The GitHub repository dupeng24/cloud-removal contains a labelled image folder "dataHa_name" with 2 categories: clean, cloud. Examples follow, each with its label.

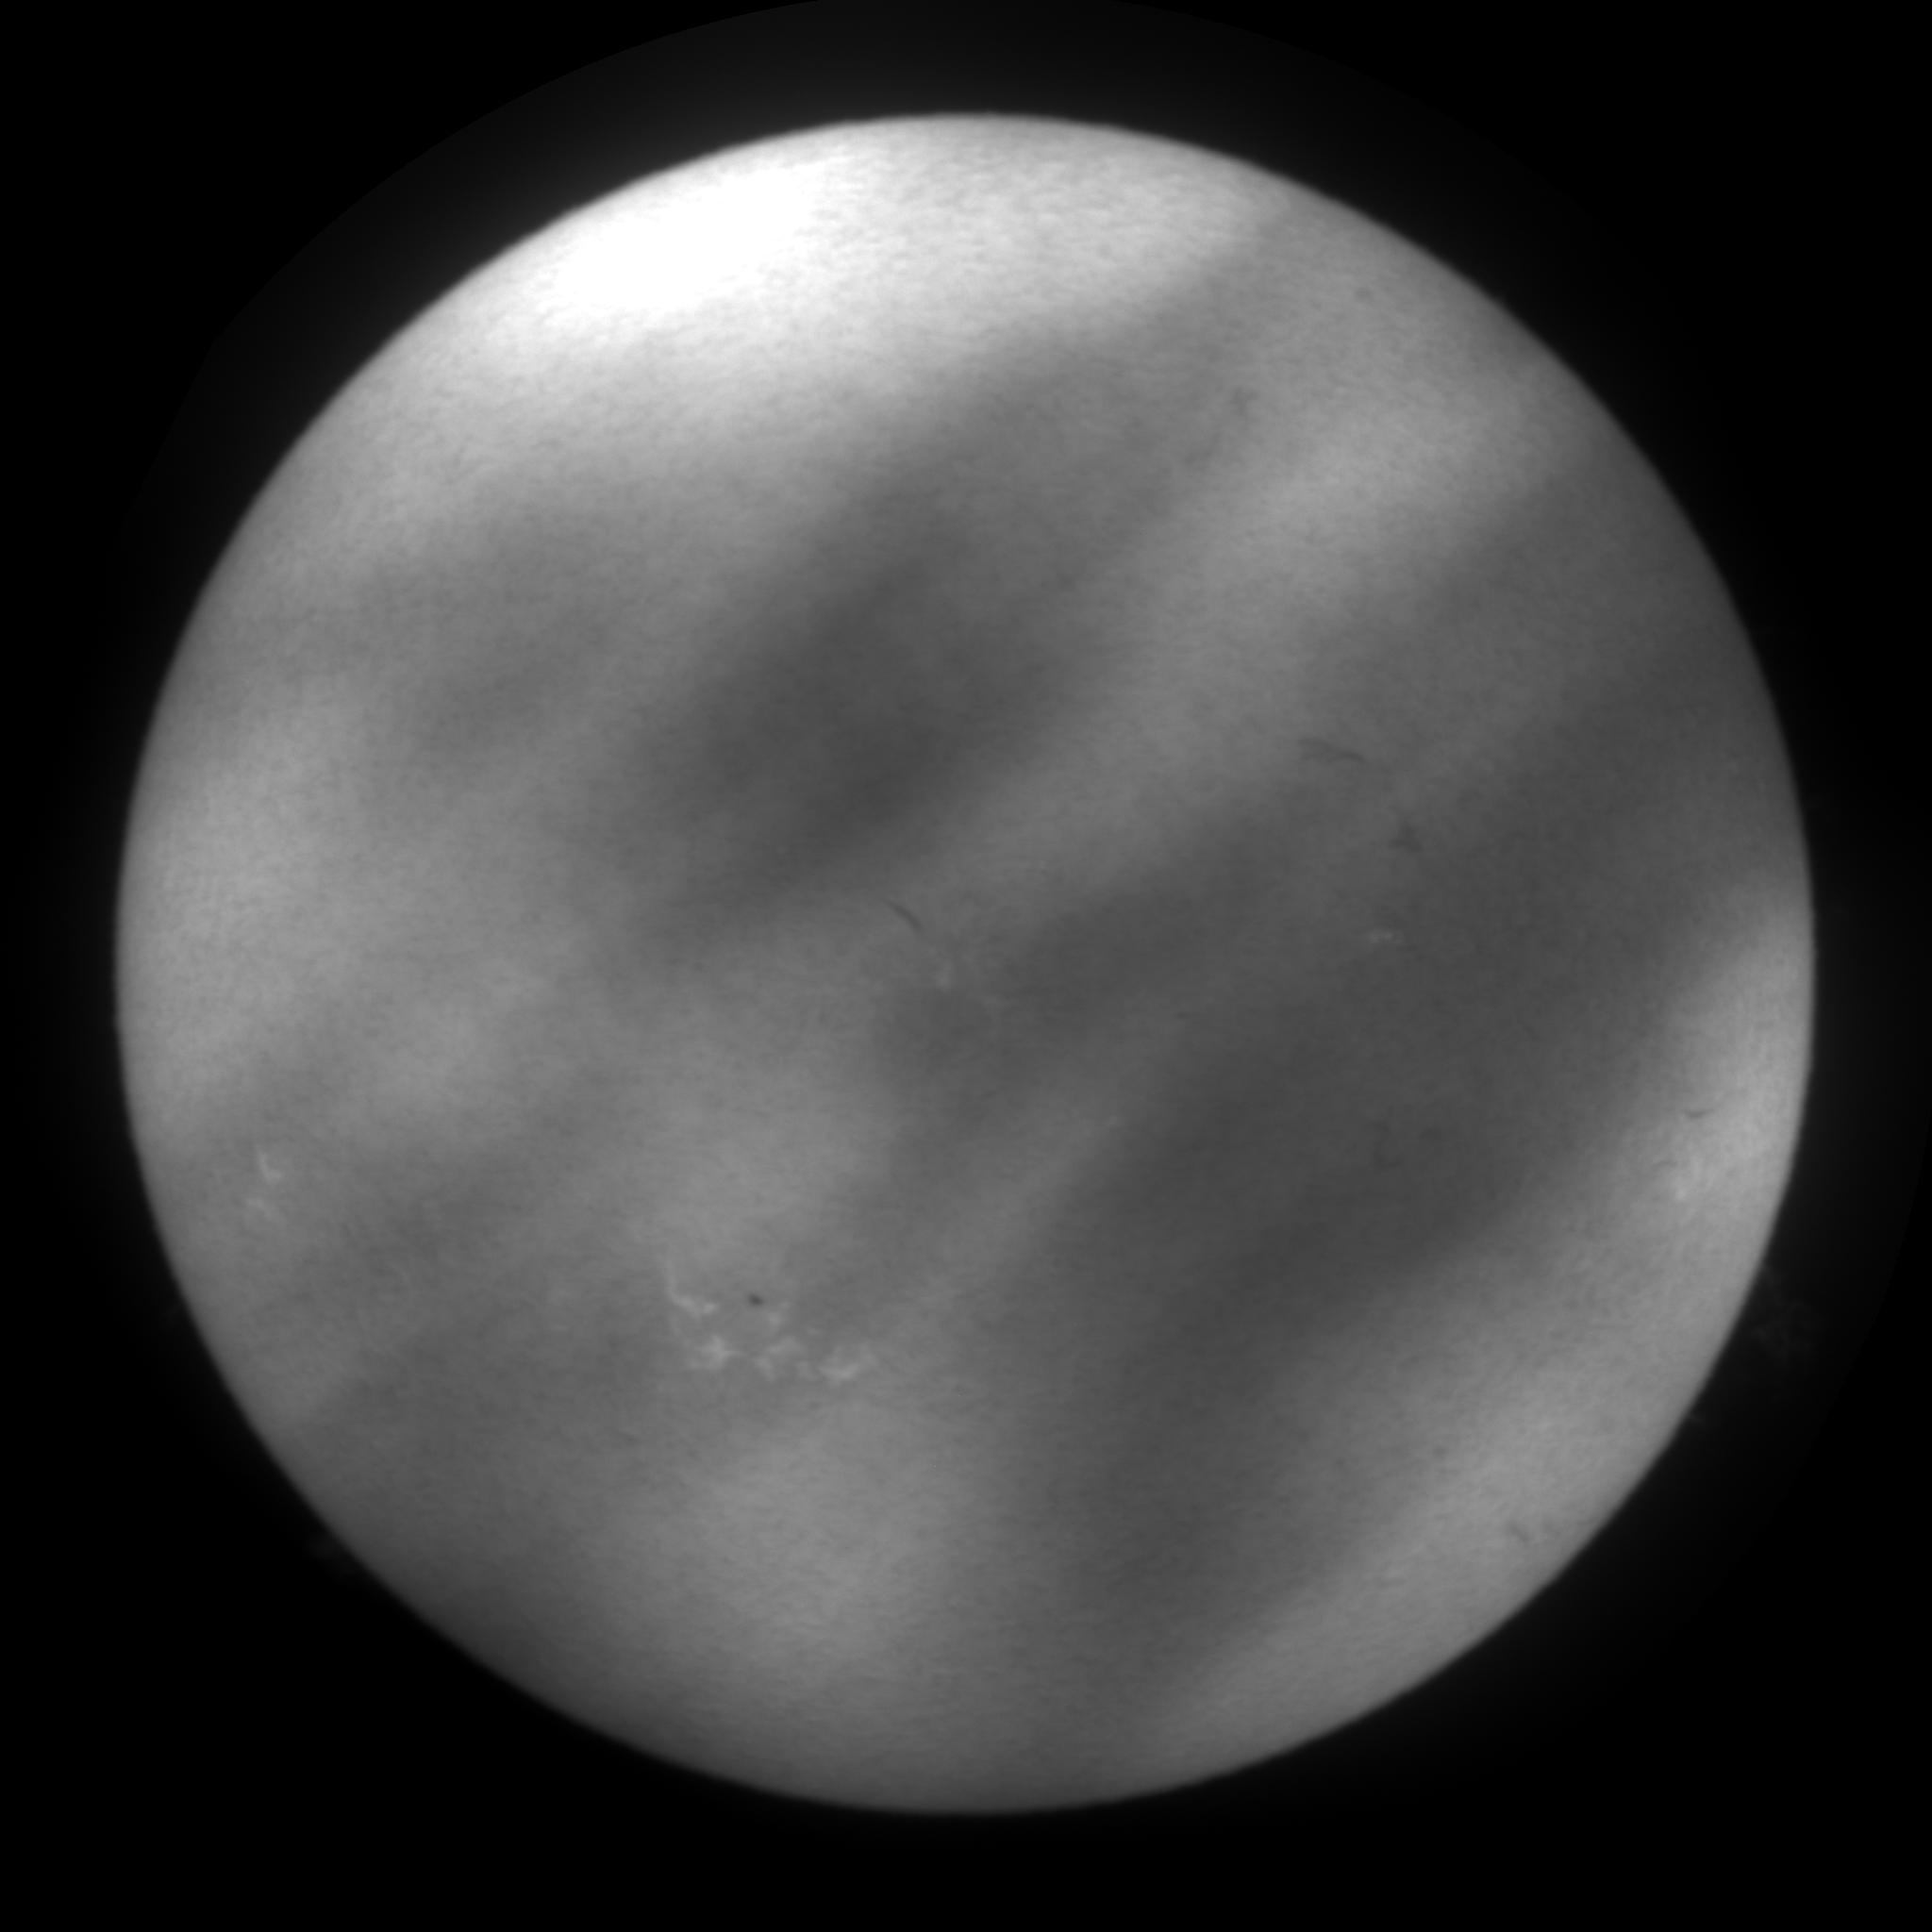
Label: cloud

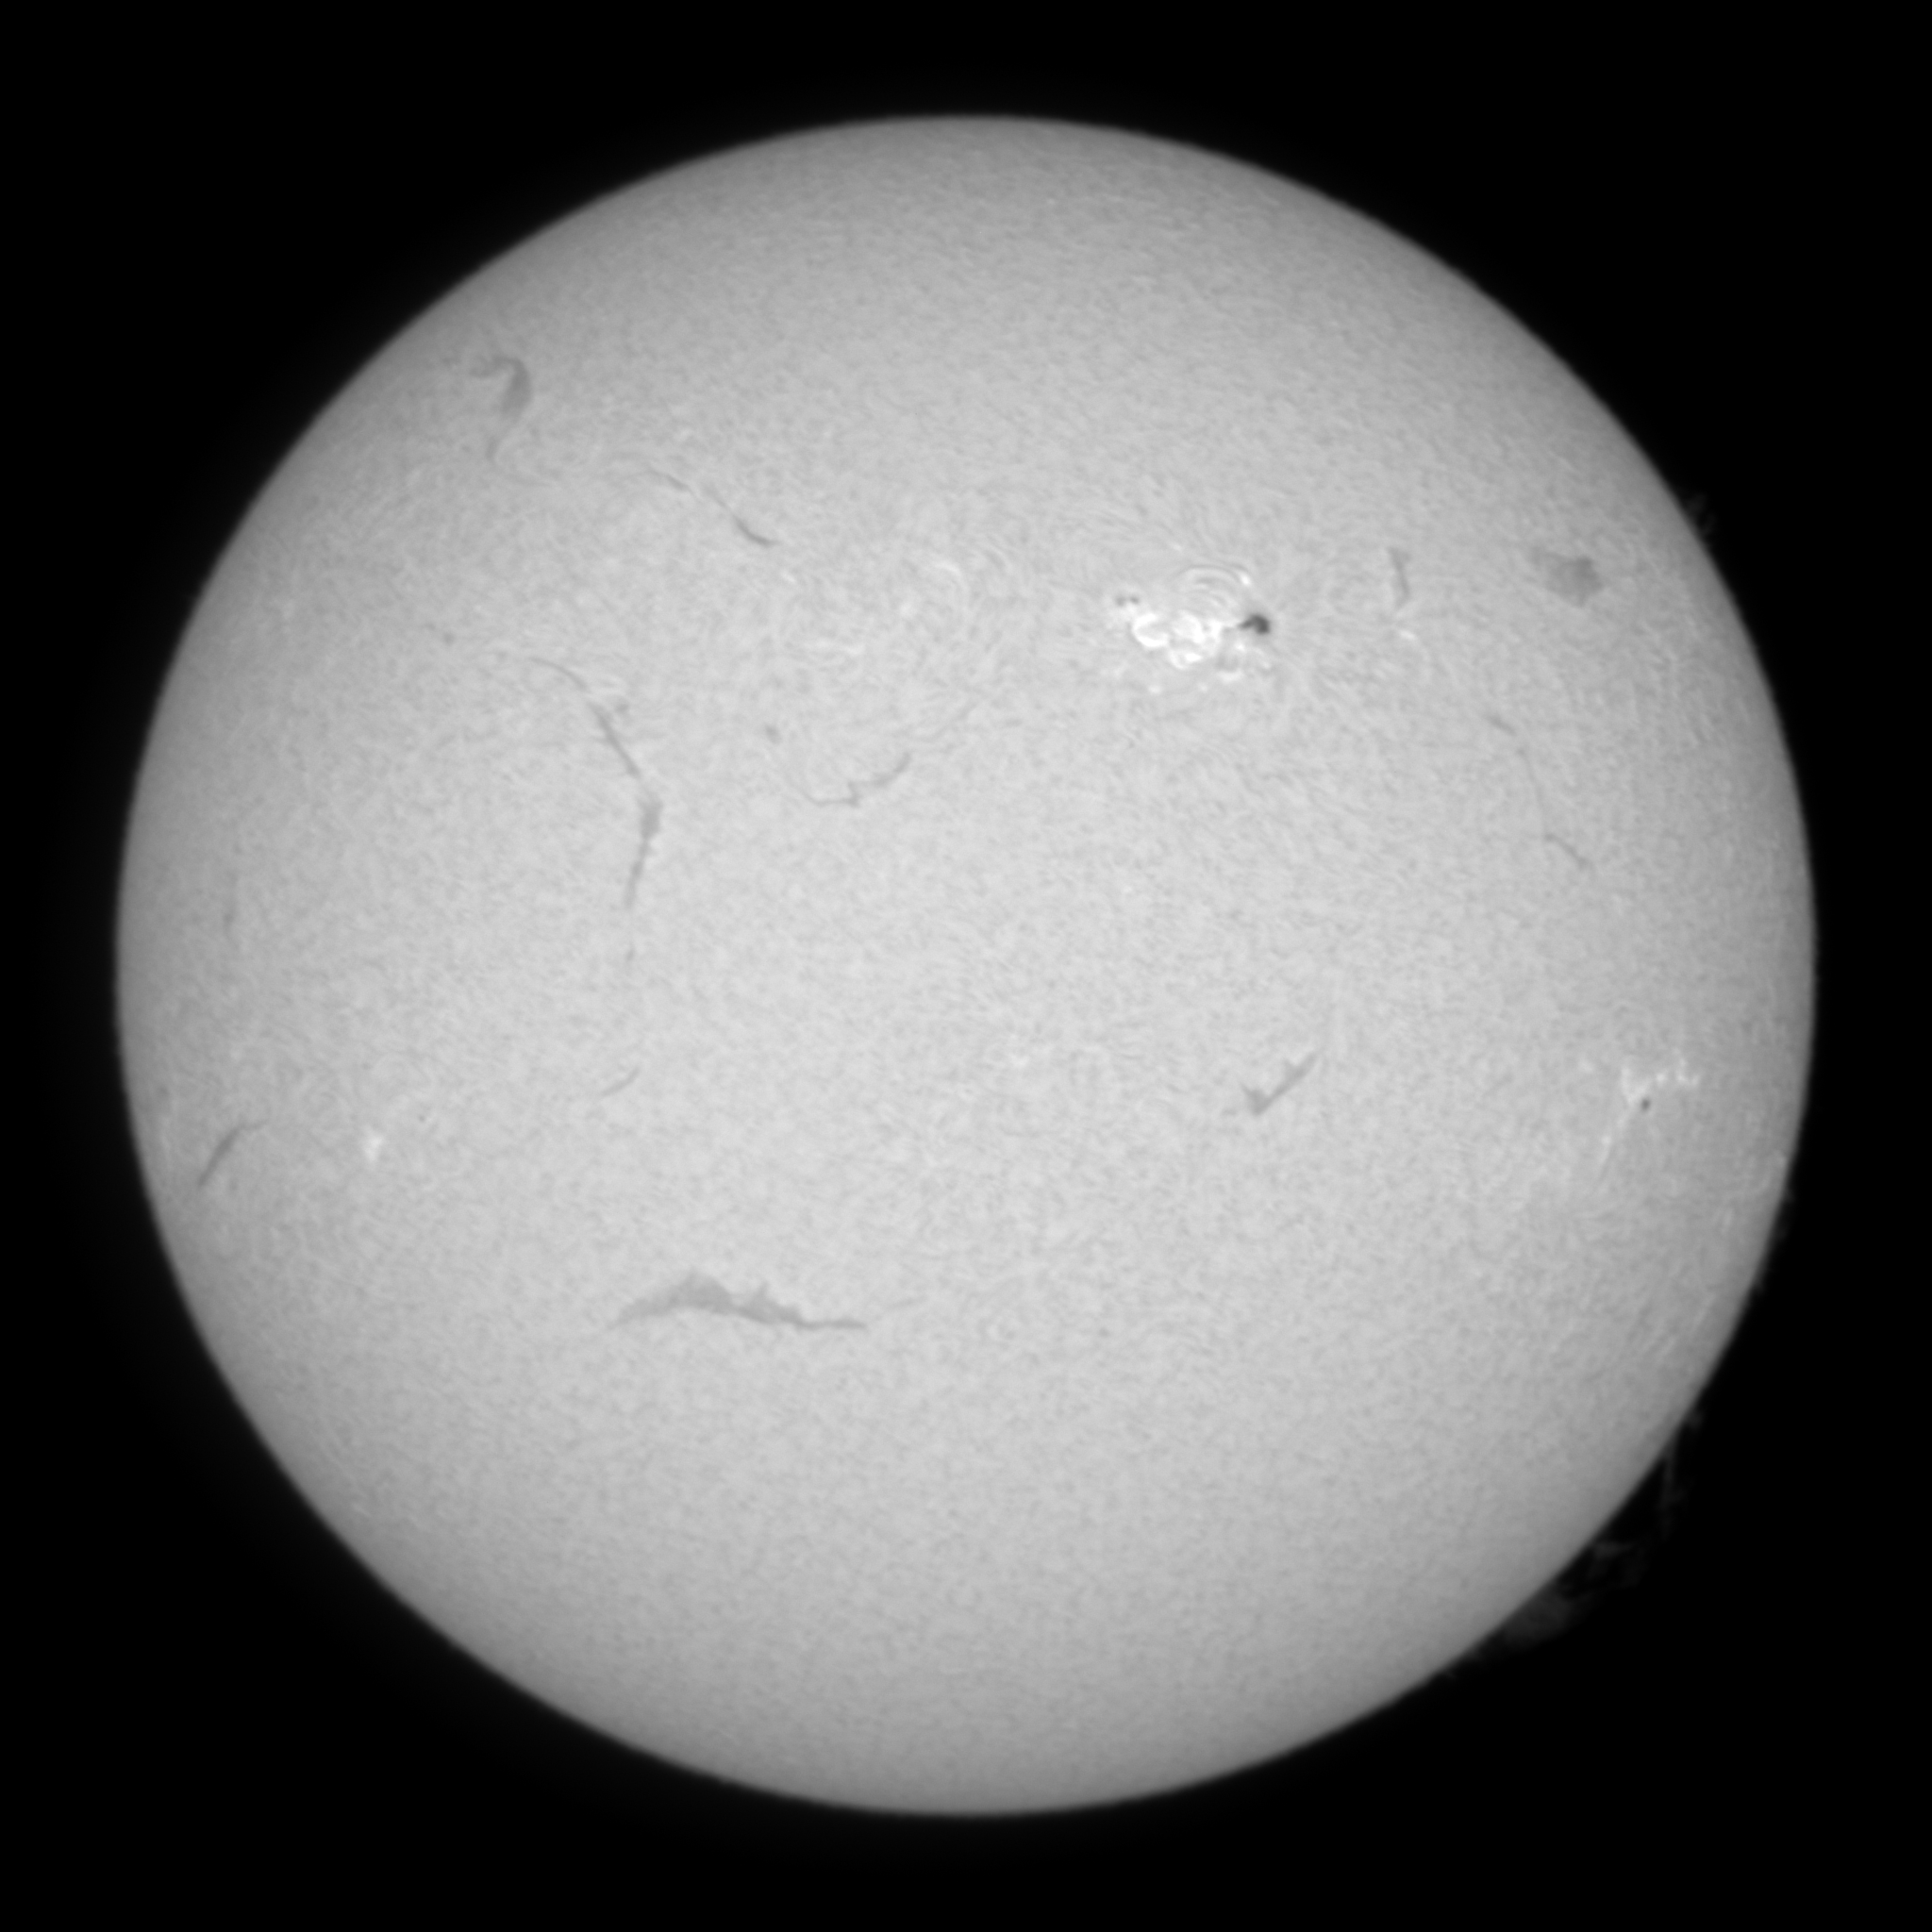
Label: clean

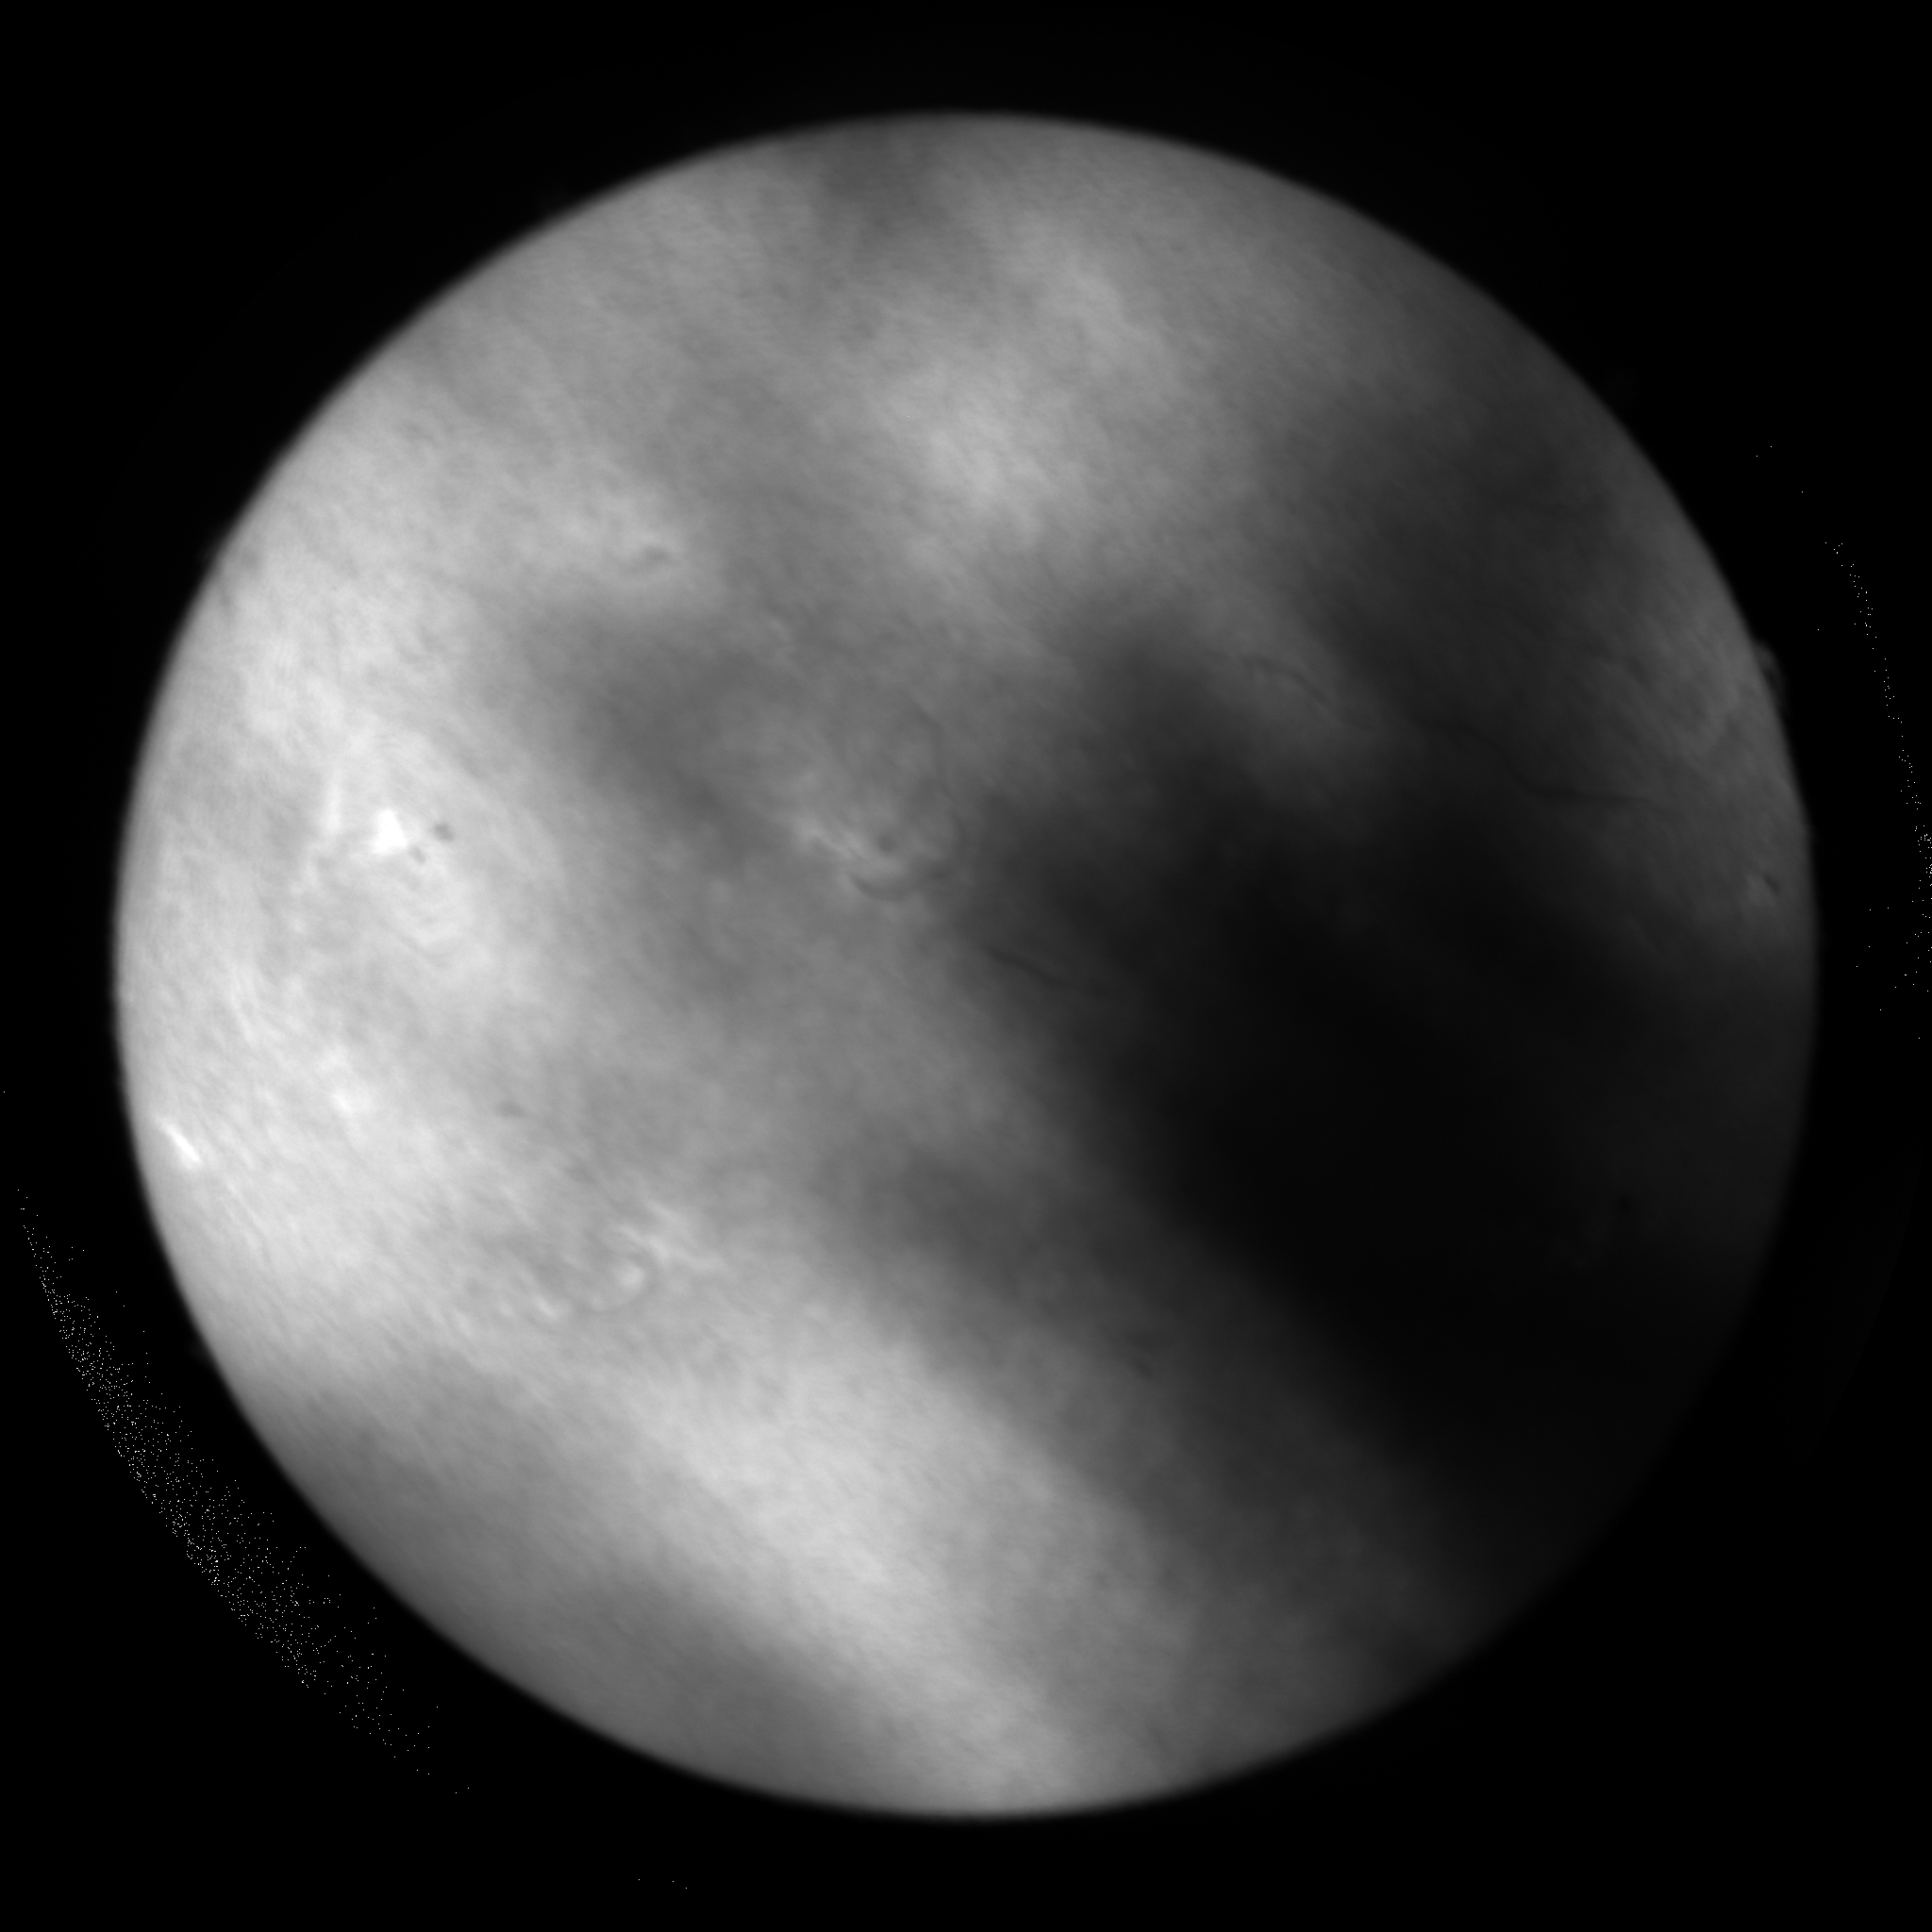
Label: cloud

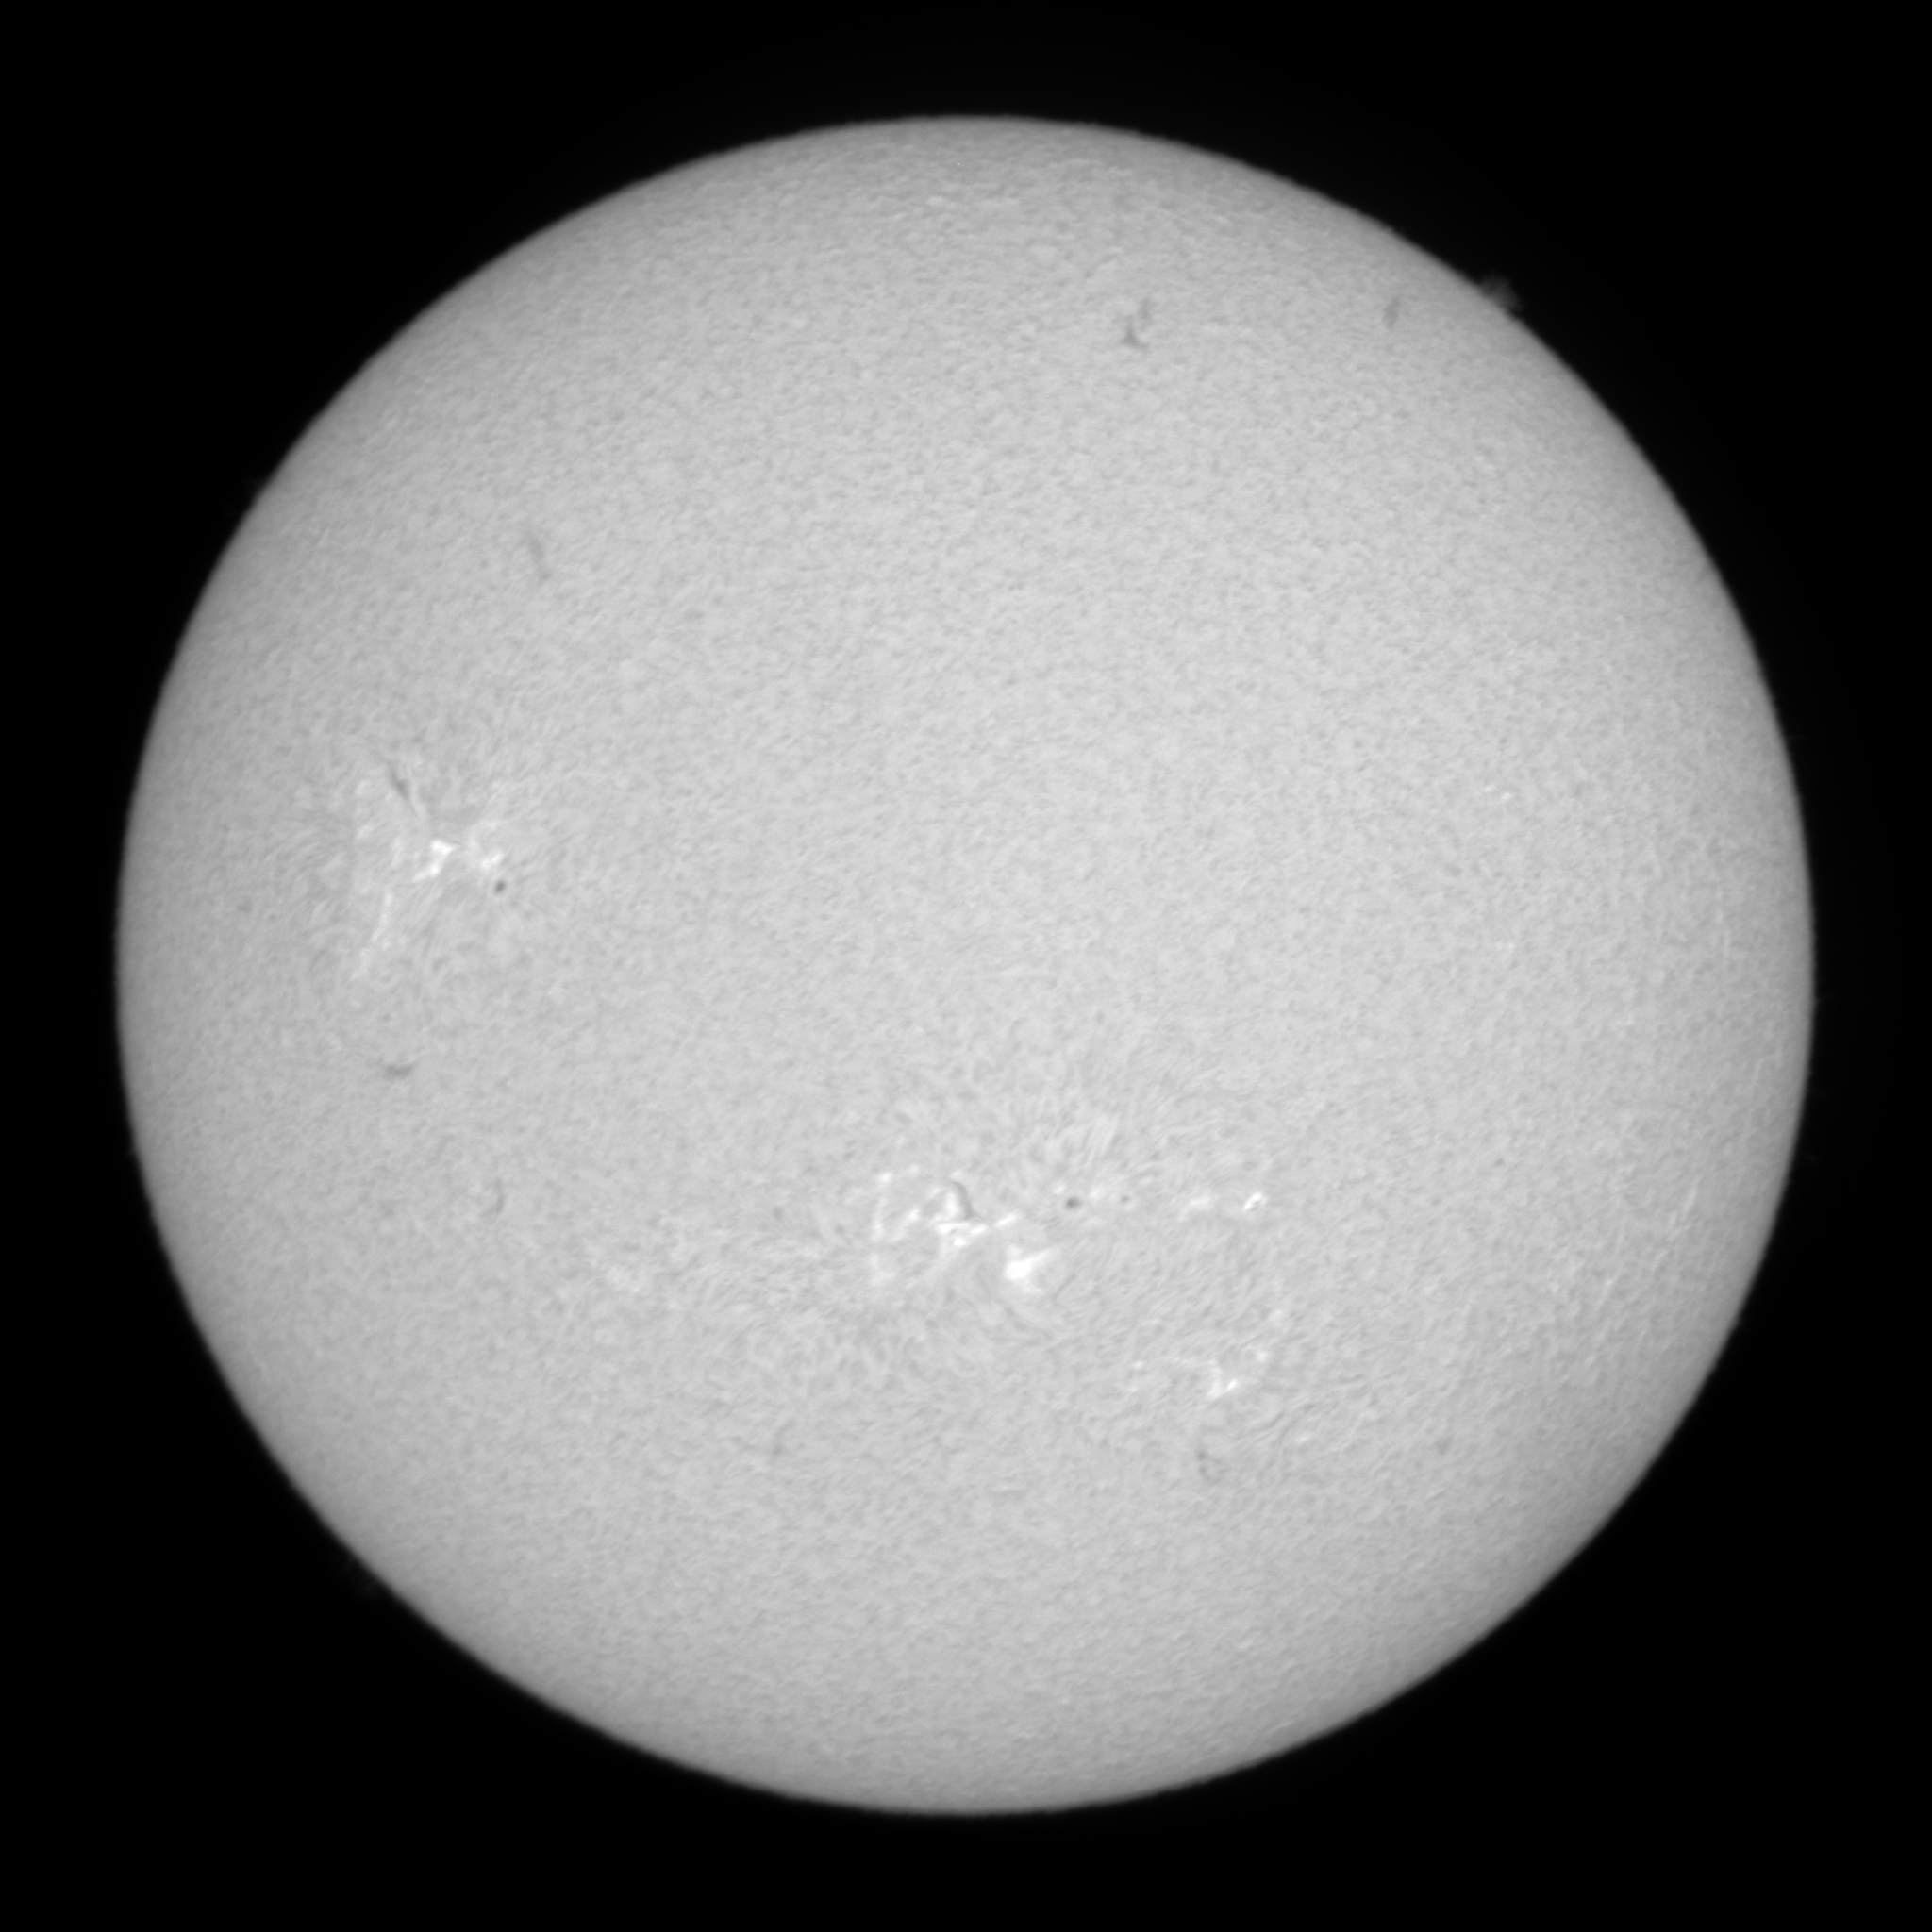
Label: clean

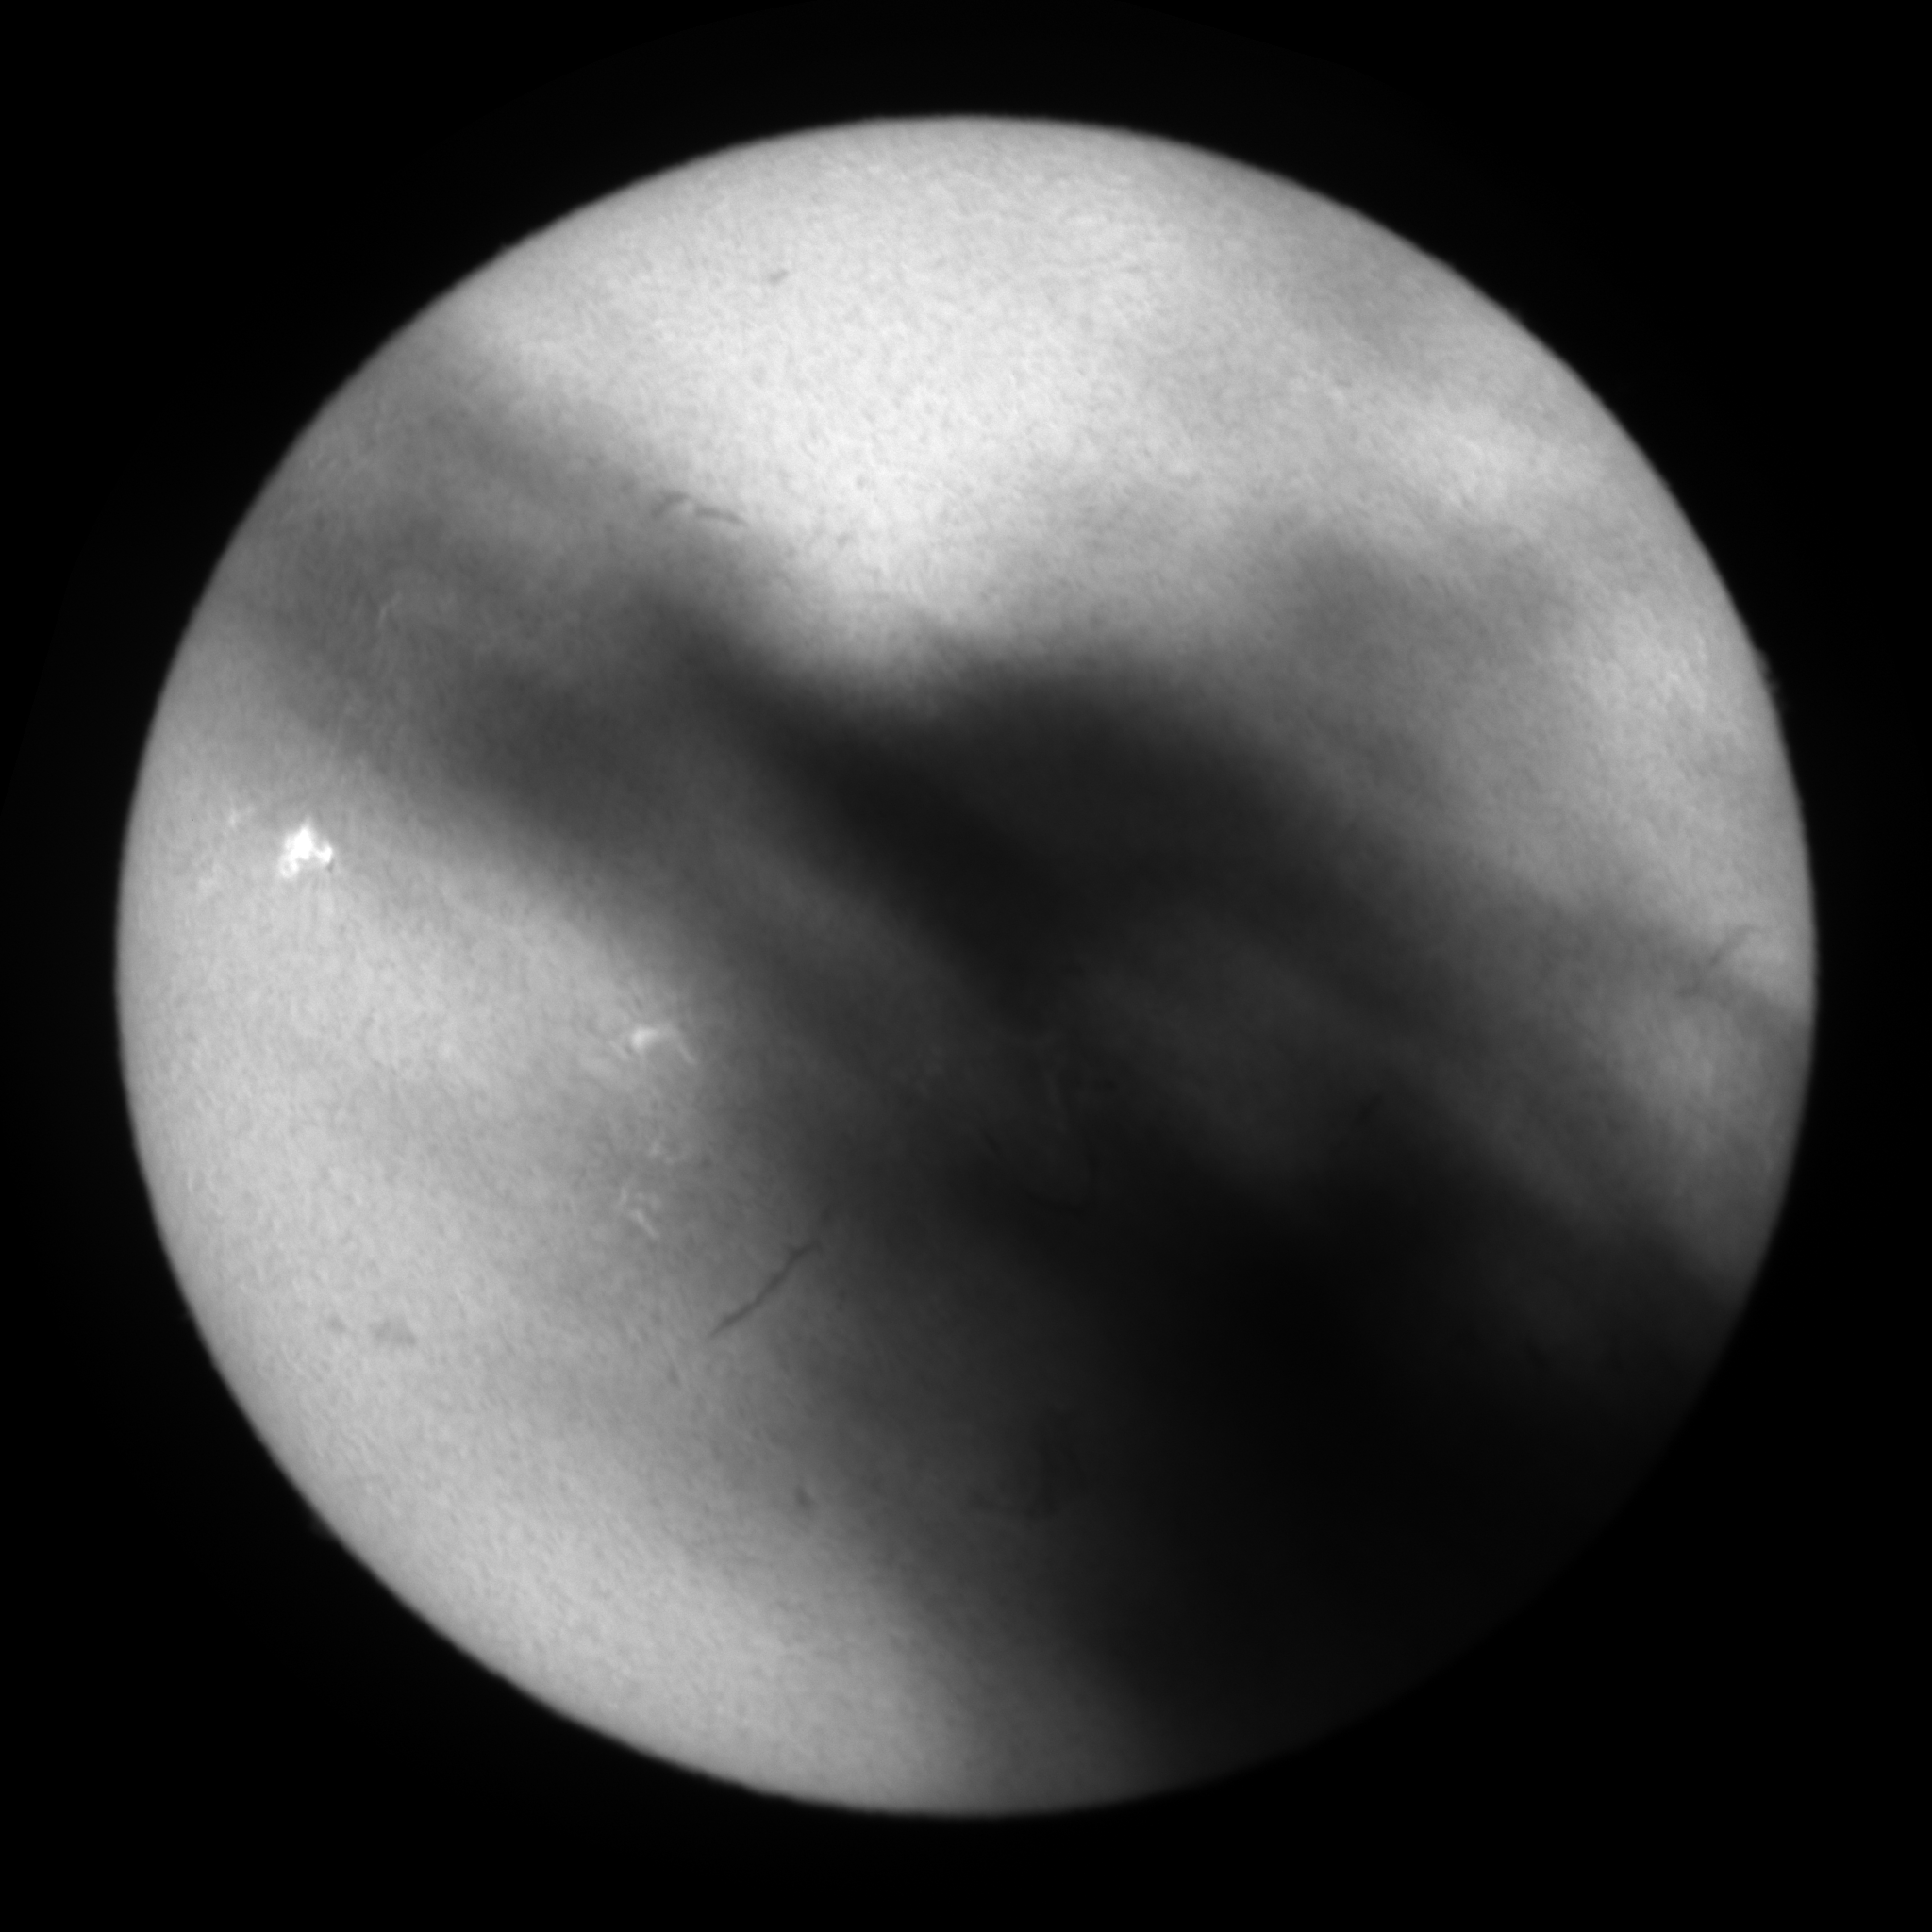
Label: cloud

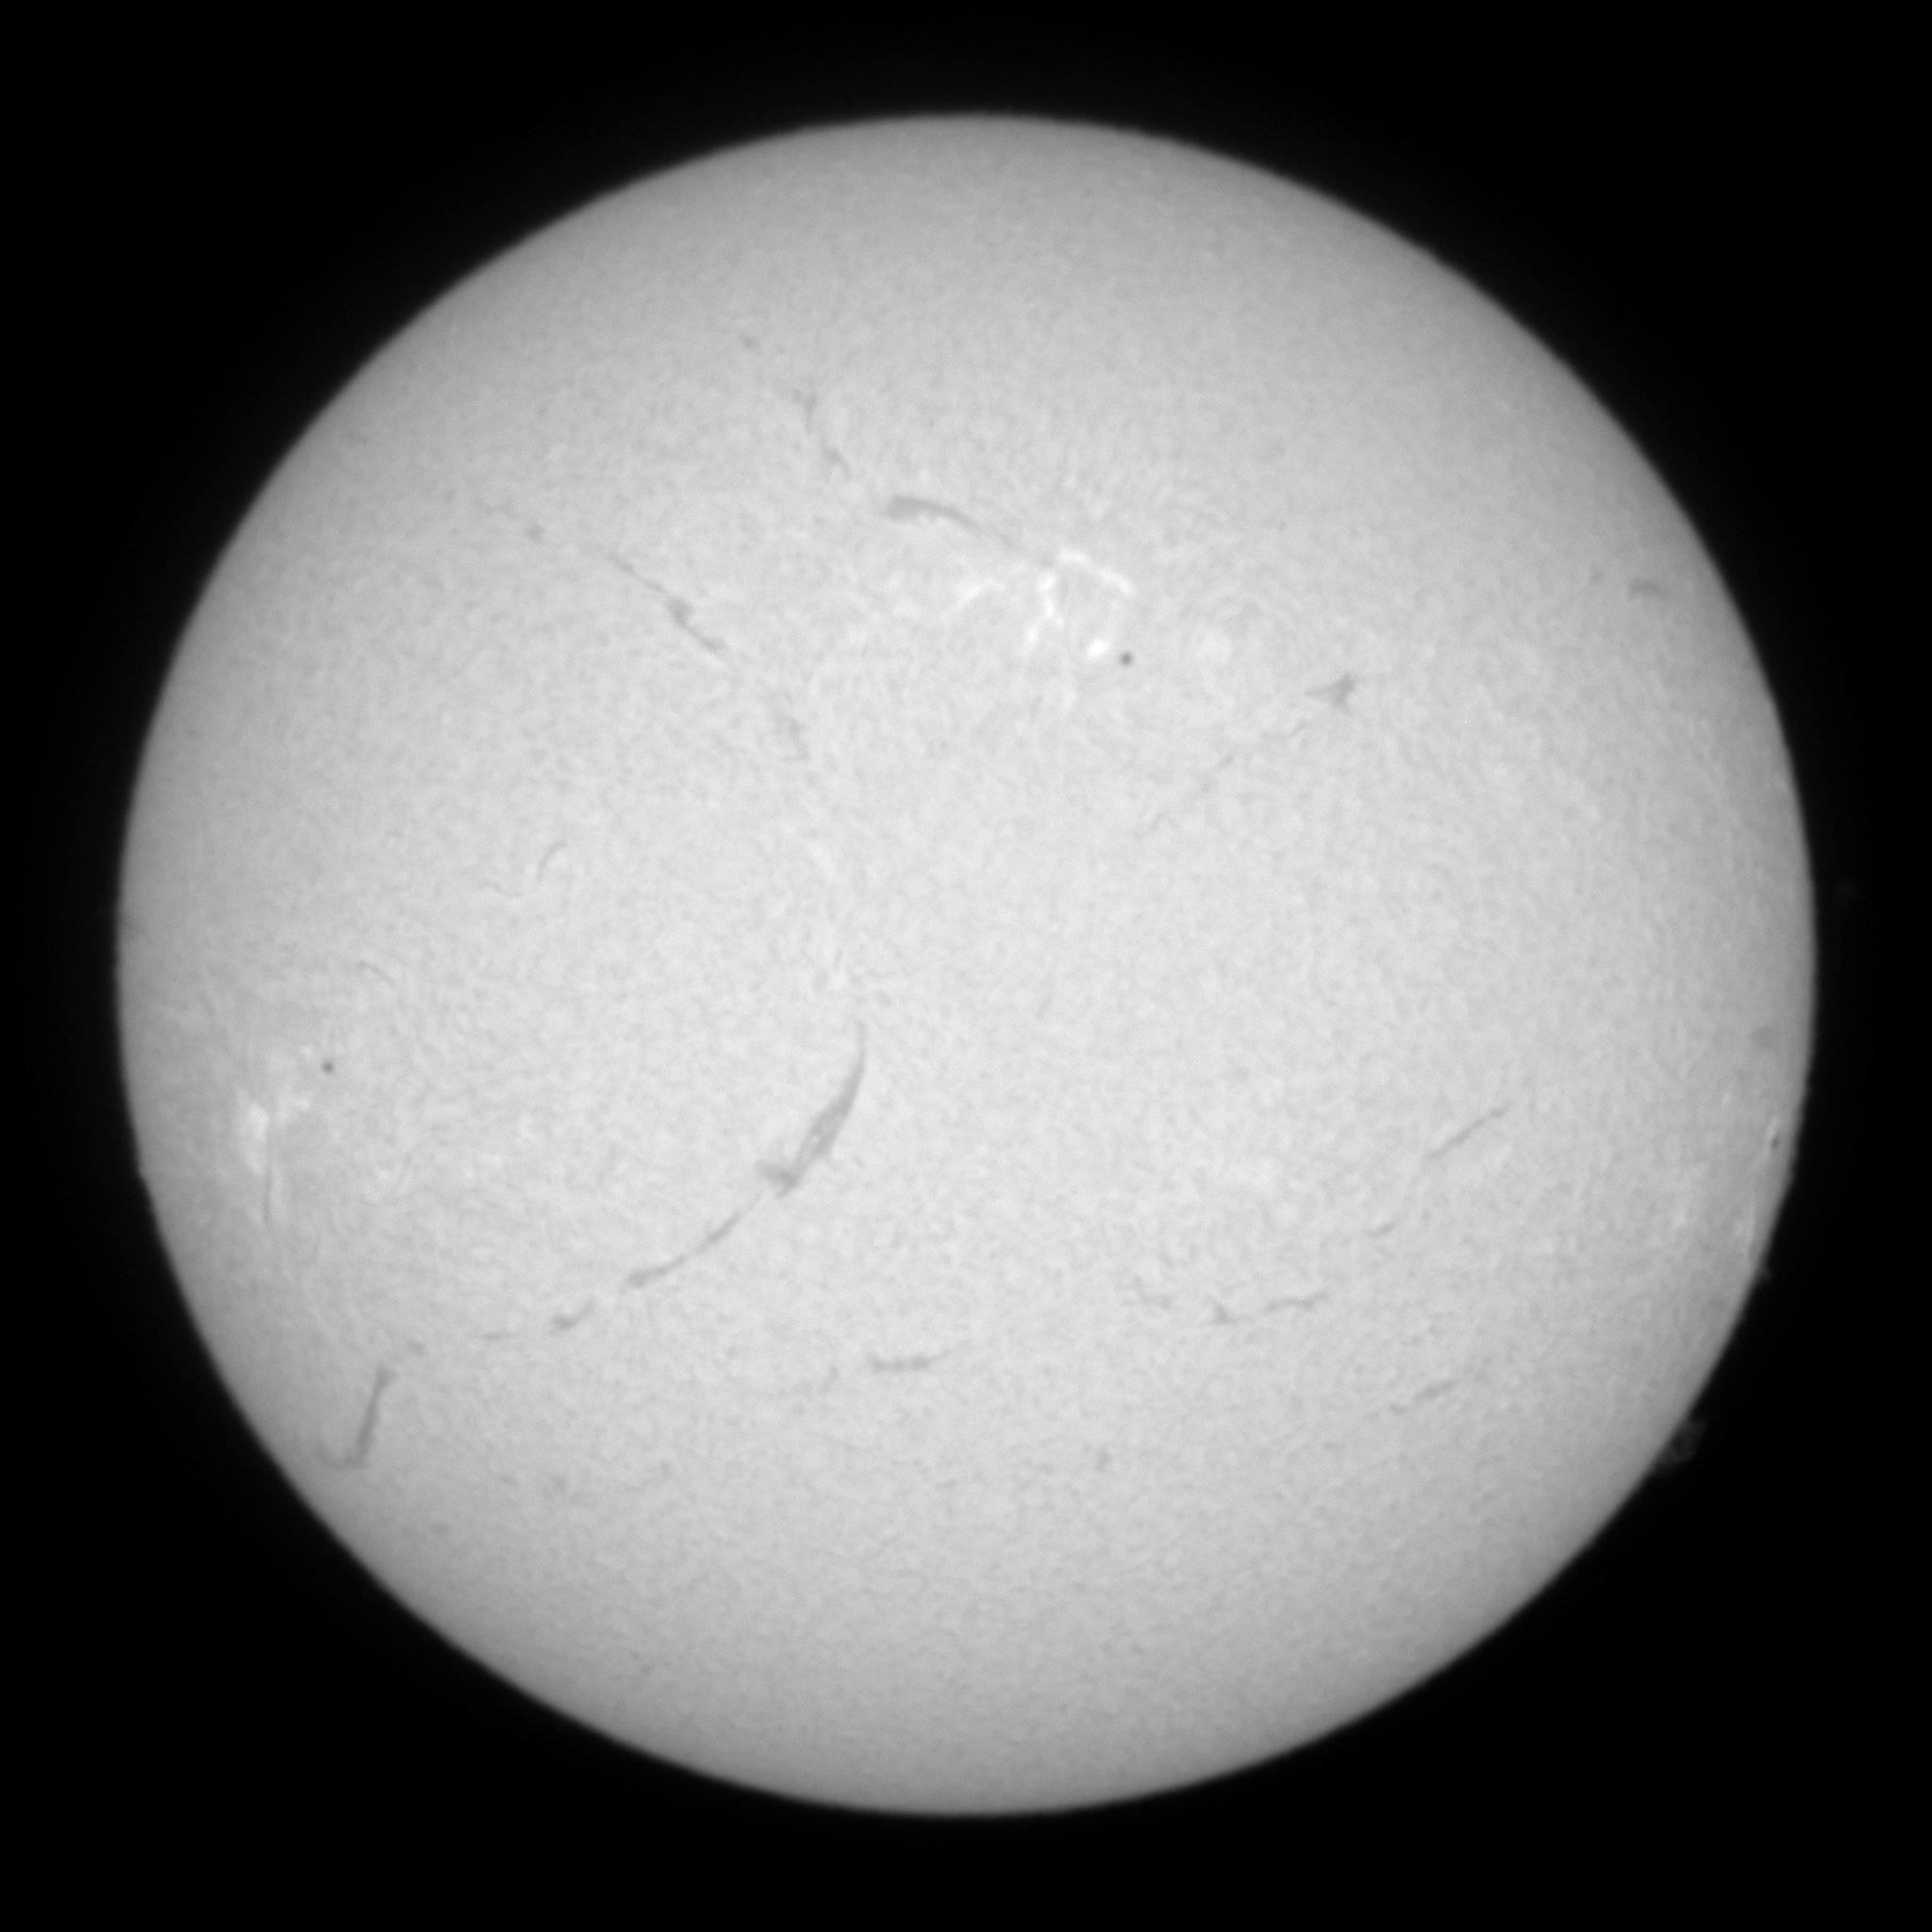
Label: clean
